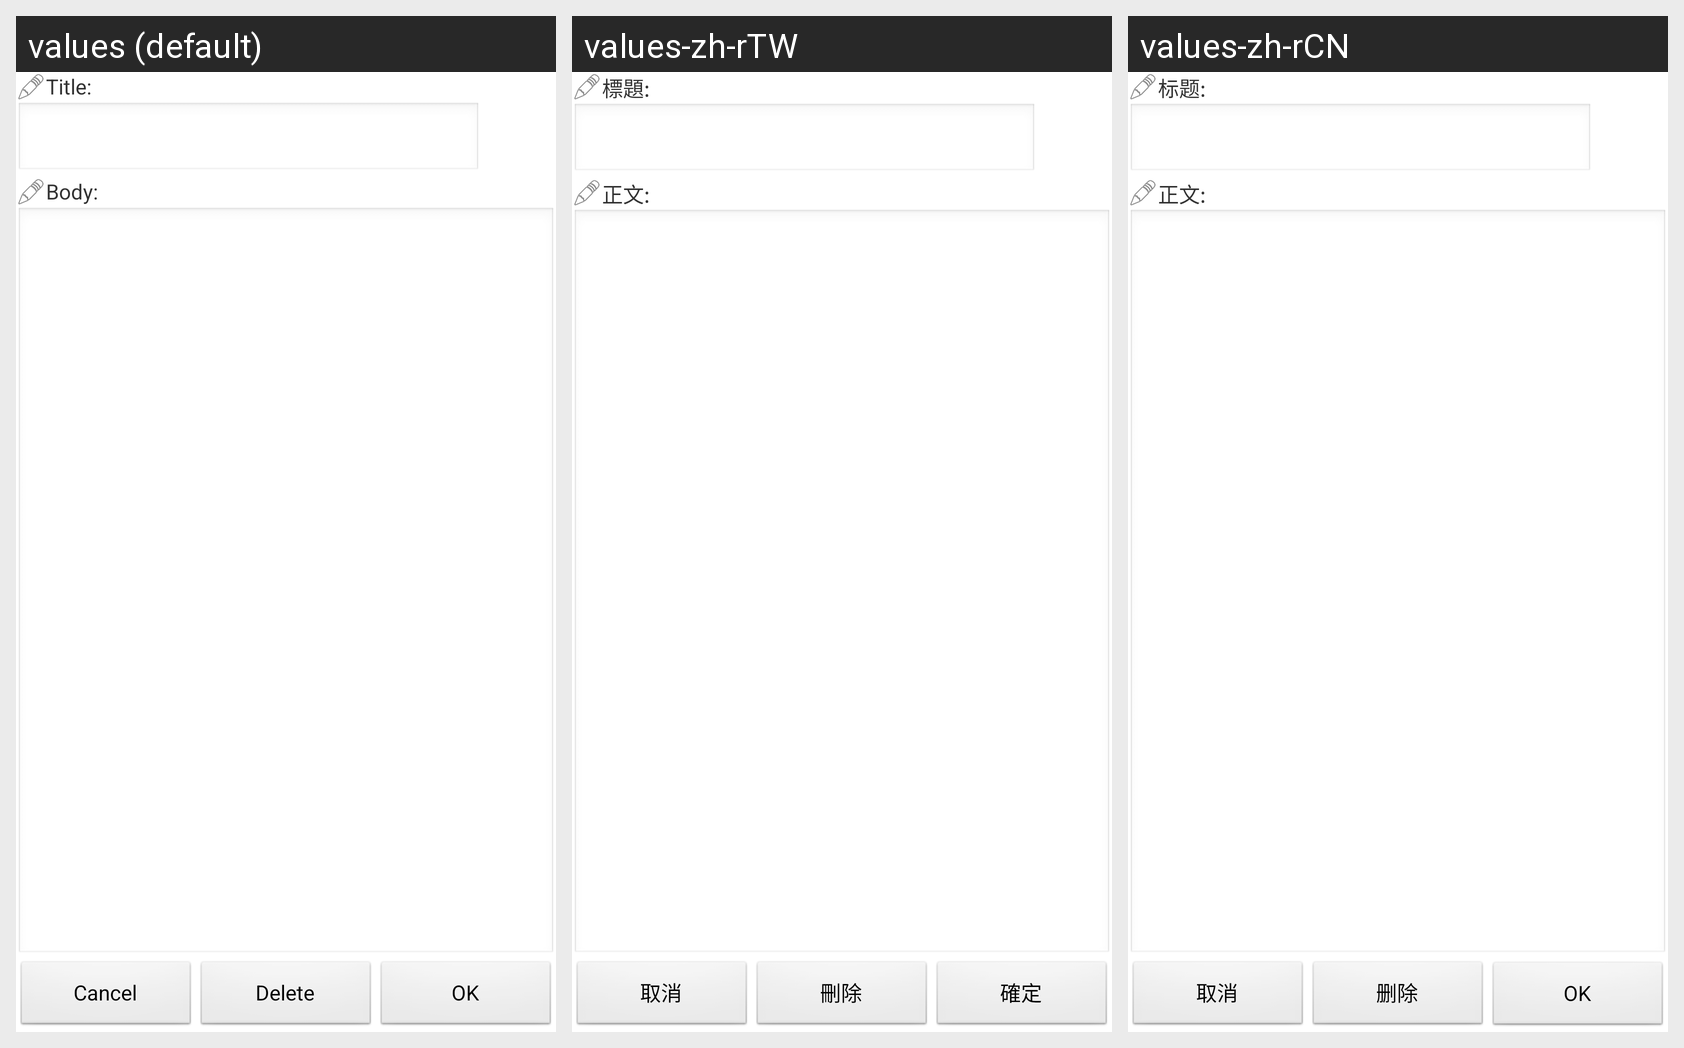

Strings drawn on this Android screen and how each of the app's shown locales translates them:
Android screen res/layout/note_edit.xml rendered under 3 locales, left to right: values (default), values-zh-rTW, values-zh-rCN. Device: Nexus 5 (rendered at 1080×1920; each locale shown at half size, 540×960, under a caption strip naming it); theme AppTheme.
Strings drawn on this screen, with the default value and each locale's value (text and hints the layout hard-codes, and strings that could not be matched under every locale, appear in the picture but are not listed):

edit_note_dlg_title
  values: Title:
  values-zh-rTW: 標題:
  values-zh-rCN: 标题:

edit_note_dlg_body
  values: Body:
  values-zh-rTW: 正文:
  values-zh-rCN: 正文:

edit_note_button_back
  values: Cancel
  values-zh-rTW: 取消
  values-zh-rCN: 取消

edit_note_button_delete
  values: Delete
  values-zh-rTW: 刪除
  values-zh-rCN: 删除

edit_note_button_save
  values: OK
  values-zh-rTW: 確定
  values-zh-rCN: OK
